Image classification data set "images" (SunnyLeenawat/TESA_TopGunRally2026 on GitHub). Class labels (7): black bean, broken bean, good bean, husk, immature bean, parchment bean, shell.

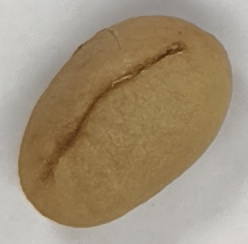
Label: parchment bean

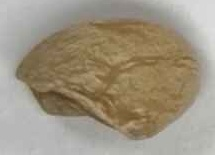
Label: broken bean

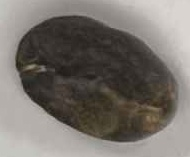
Label: black bean

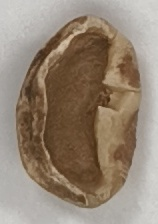
Label: shell

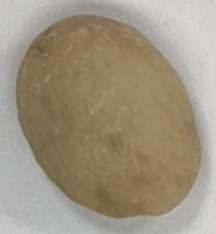
Label: good bean

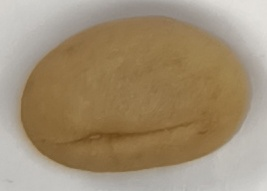
Label: parchment bean
